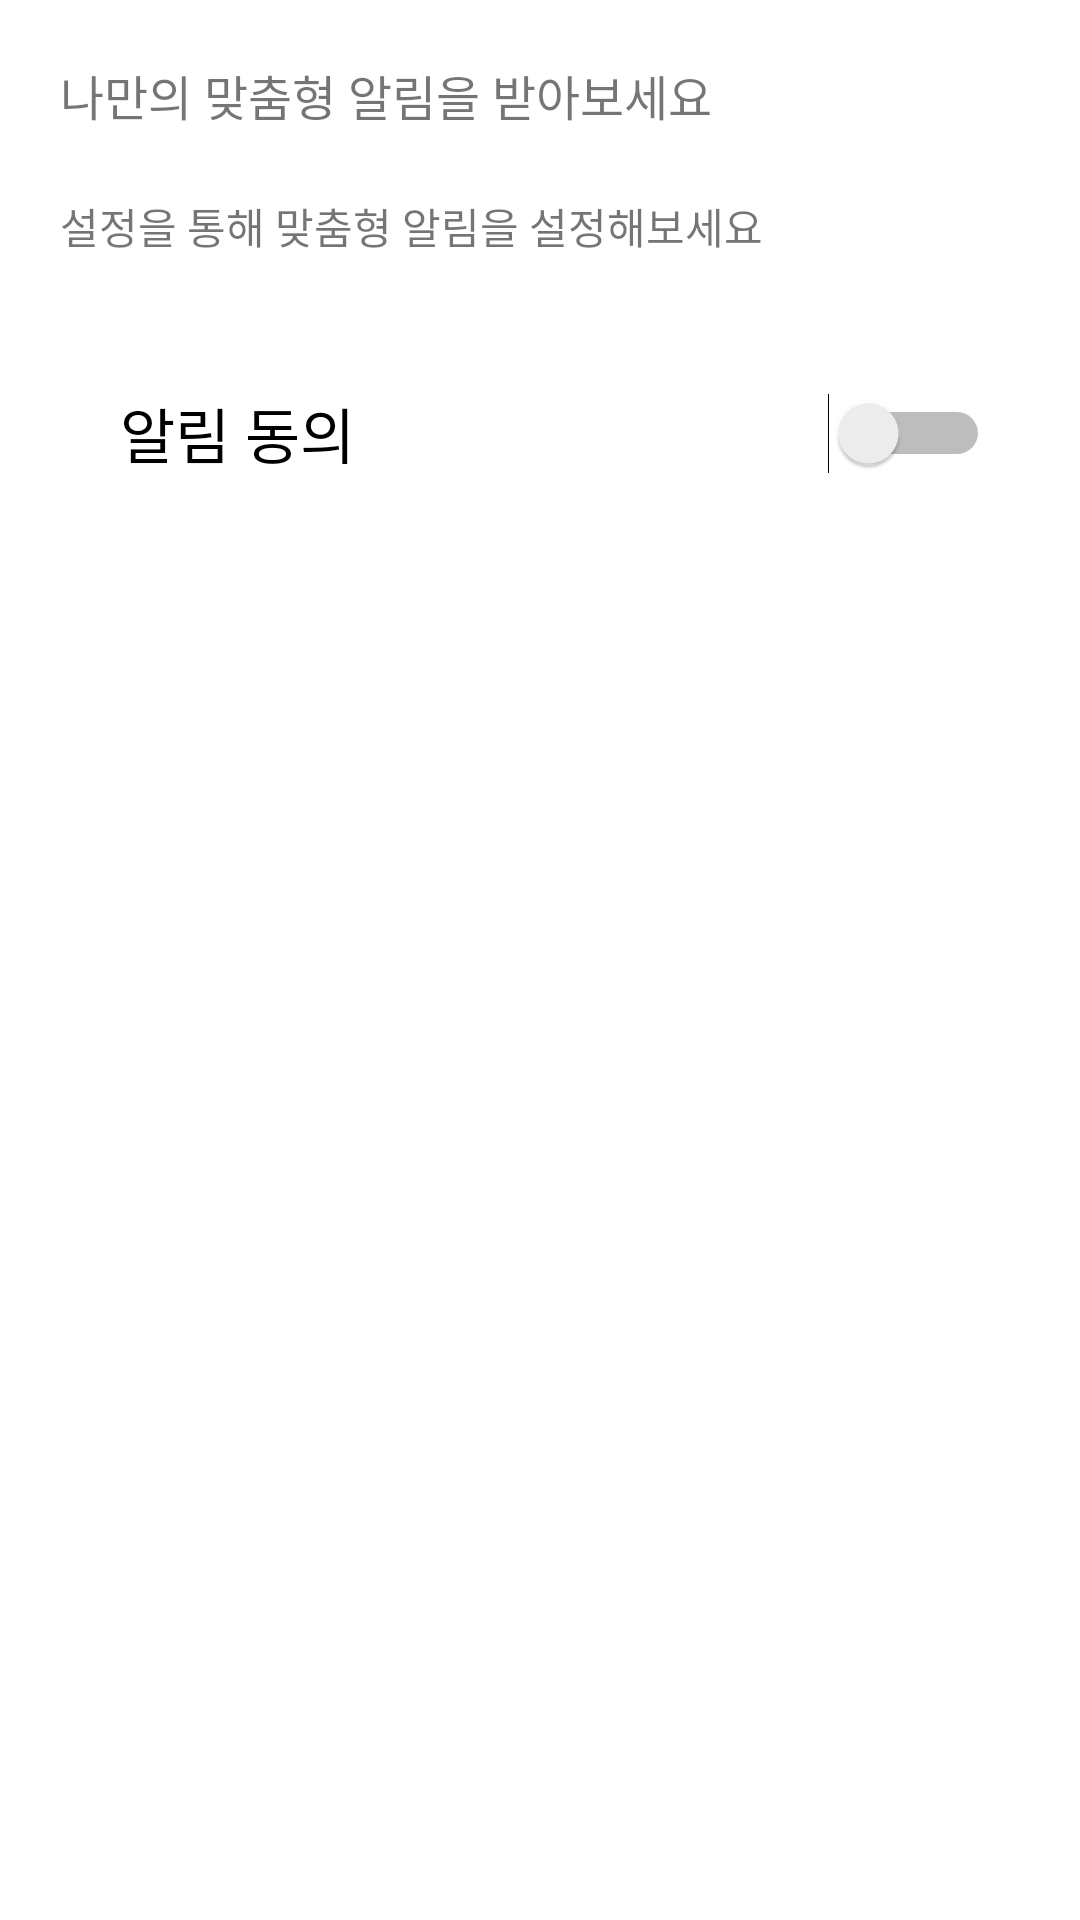

Write the Android layout XML for this screen, with the resource values it uses.
<!-- AndroidManifest.xml: application theme Theme.SFMS_v1 -->
<!-- res/layout/fragment_alarm_setting.xml -->
<?xml version="1.0" encoding="utf-8"?>
<LinearLayout xmlns:android="http://schemas.android.com/apk/res/android"
    xmlns:tools="http://schemas.android.com/tools"
    android:layout_width="match_parent"
    android:layout_height="match_parent"
    android:orientation="vertical"
    tools:context=".AlarmSetting" >

    <LinearLayout
        android:layout_width="match_parent"
        android:layout_height="65dp"
        android:orientation="vertical">

        <TextView
            android:id="@+id/textView"
            android:layout_width="match_parent"
            android:layout_height="wrap_content"
            android:paddingLeft="20dp"
            android:paddingTop="20dp"
            android:text="나만의 맞춤형 알림을 받아보세요"
            android:textSize="16sp" />
    </LinearLayout>

    <LinearLayout
        android:layout_width="match_parent"
        android:layout_height="40dp"
        android:orientation="vertical">

        <TextView
            android:id="@+id/textView2"
            android:layout_width="match_parent"
            android:layout_height="wrap_content"
            android:paddingLeft="20dp"
            android:text="설정을 통해 맞춤형 알림을 설정해보세요" />

    </LinearLayout>

    <LinearLayout
        android:layout_width="match_parent"
        android:layout_height="79dp">

        <LinearLayout
            android:layout_width="match_parent"
            android:layout_height="match_parent"
            android:orientation="horizontal">

            <Switch
                android:id="@+id/switch1"
                android:layout_width="wrap_content"
                android:layout_height="match_parent"
                android:layout_marginLeft="40dp"
                android:layout_marginRight="30dp"
                android:layout_weight="1"
                android:text="알림 동의"
                android:textSize="20sp"
                android:switchMinWidth="40sp"/>
        </LinearLayout>

    </LinearLayout>

</LinearLayout>
<!-- resources referenced by this layout -->
<resources>
  <style name="Theme.SFMS_v1" parent="Theme.MaterialComponents.DayNight.DarkActionBar">
          
          <item name="colorPrimary">@color/purple_500</item>
          <item name="colorPrimaryVariant">@color/purple_700</item>
          <item name="colorOnPrimary">@color/white</item>
          
          <item name="colorSecondary">@color/teal_200</item>
          <item name="colorSecondaryVariant">@color/teal_700</item>
          <item name="colorOnSecondary">@color/black</item>
          
          <item name="android:statusBarColor">?attr/colorPrimaryVariant</item>
          
      </style>
  <!-- not gathered from this repository: default colours our renderer supplied (Android Studio template values) -->
  <color name="purple_500">#FF6200EE</color>
  <color name="purple_700">#FF3700B3</color>
  <color name="teal_200">#FF03DAC5</color>
  <color name="teal_700">#FF018786</color>
  <color name="black">#FF000000</color>
  <color name="white">#FFFFFFFF</color>
</resources>
